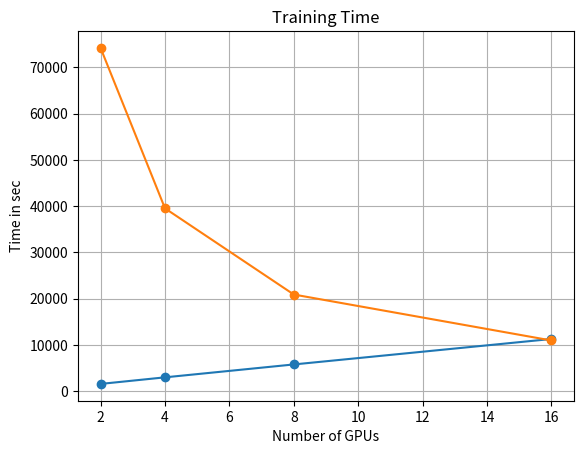

This figure's Python source:
import numpy as np
import matplotlib.pyplot as plt


def plot_throughput():

    x = np.array([2, 4, 8, 16])
    y = np.array([1582, 3005, 5793, 11298])

    # linear
    plt.plot(x, y, 'o-')
    plt.xlabel('Number of GPUs')
    plt.ylabel('Images per sec')
    plt.title('Training Throughput')
    plt.grid(True)
    plt.show()


def plot_time_elapse():
    x = np.array([2, 4, 8, 16])
    t = np.array([74211.11, 39536, 20904, 10969.42])

    # linear
    plt.plot(x, t, 'o-')
    plt.xlabel('Number of GPUs')
    plt.ylabel('Time in sec')
    plt.title('Training Time')
    plt.grid(True)
    plt.show()


if __name__ == '__main__':
    plot_throughput()
    plot_time_elapse()